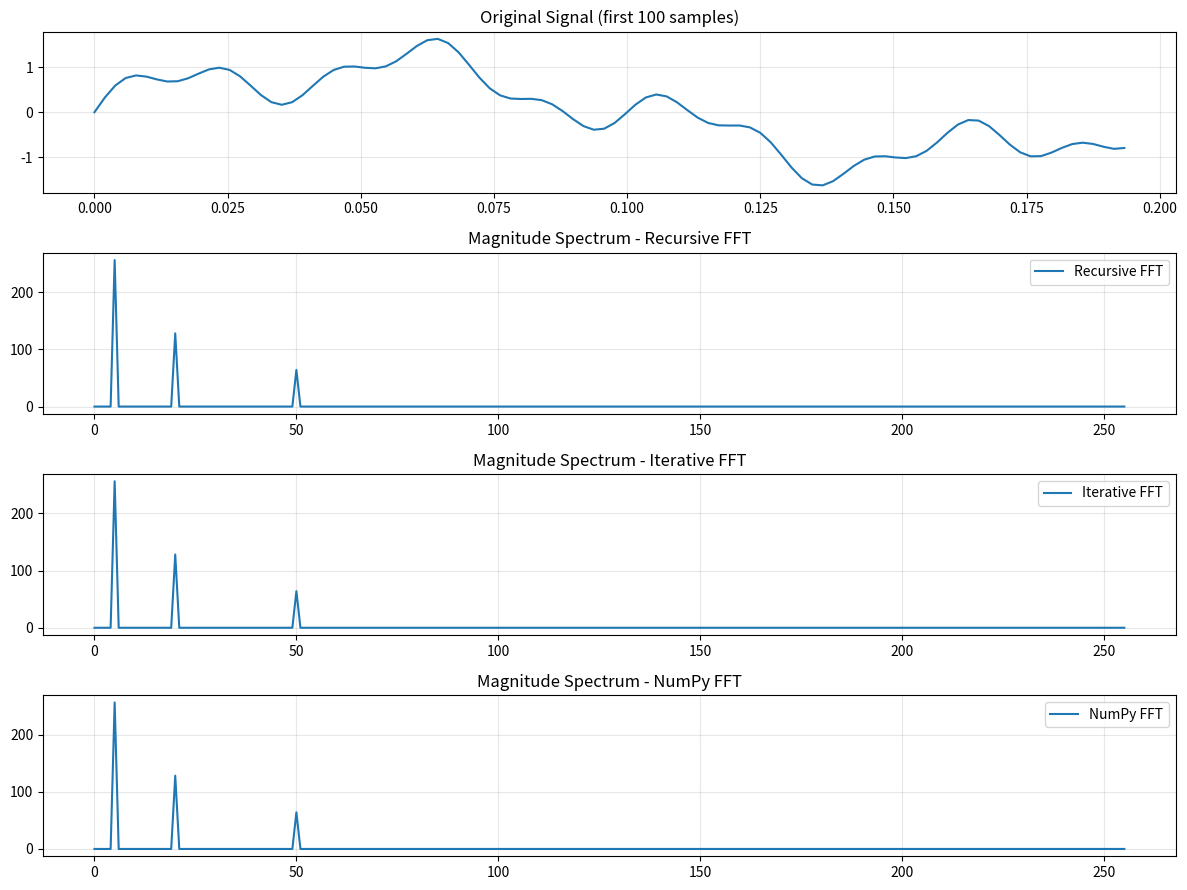
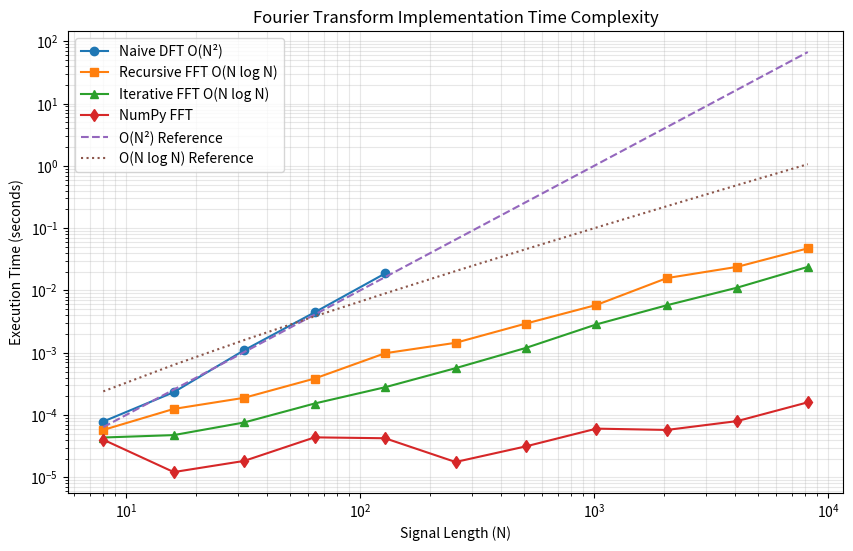
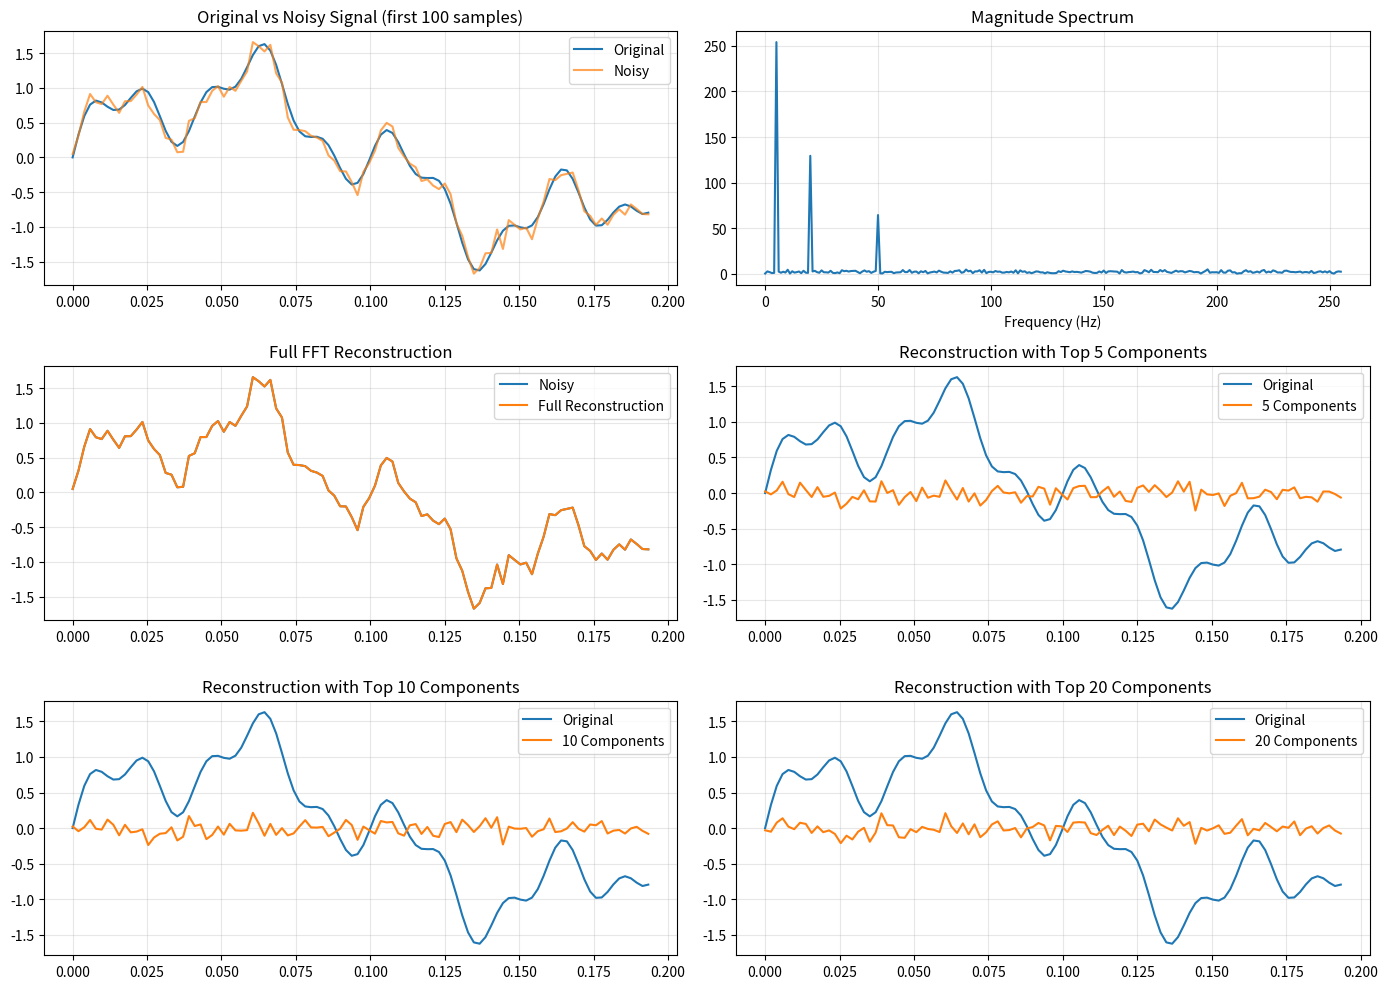

These charts were generated, in order, by the following Python code:
#!/usr/bin/python3
#########################
# Fast Fourier Transform (FFT) Implementation
# PHYS 4840 - Math and Computational Methods II
# Week 11 - Fourier Analysis: Theory & Discrete FT
#########################

import numpy as np
import matplotlib.pyplot as plt
import time

def fft_recursive(x):
    """
    Compute the FFT of input signal x using the Cooley-Tukey algorithm.
    This recursive implementation works for signal lengths that are powers of 2.
    
    Parameters:
        x (array): Input signal array (complex or real)
        
    Returns:
        array: FFT of x (complex array)
    """
    N = len(x)
    
    # Base case: DFT of a single point is the point itself
    if N == 1:
        return x
    
    # Check if N is a power of 2
    if N & (N-1) != 0:
        raise ValueError("Signal length must be a power of 2")
    
    # Split even and odd indices
    even = fft_recursive(x[0::2])
    odd = fft_recursive(x[1::2])
    
    # Combine the results
    factor = np.exp(-2j * np.pi * np.arange(N) / N)
    X = np.zeros(N, dtype=complex)
    
    # Use the butterfly pattern
    half_N = N // 2
    X[:half_N] = even + factor[:half_N] * odd
    X[half_N:] = even + factor[half_N:] * odd
    
    return X

def ifft_recursive(X):
    """
    Compute the Inverse FFT of input spectrum X using the Cooley-Tukey algorithm.
    This recursive implementation works for signal lengths that are powers of 2.
    
    Parameters:
        X (array): Input spectrum array (complex)
        
    Returns:
        array: IFFT of X (complex array)
    """
    N = len(X)
    
    # Compute the FFT of the conjugate of X, then conjugate the result and scale
    x = np.conj(fft_recursive(np.conj(X))) / N
    
    return x

def fft_iterative(x):
    """
    Compute the FFT of input signal x using an iterative implementation
    of the Cooley-Tukey algorithm.
    This implementation works for signal lengths that are powers of 2.
    
    Parameters:
        x (array): Input signal array (complex or real)
        
    Returns:
        array: FFT of x (complex array)
    """
    x = np.asarray(x, dtype=complex)
    N = len(x)
    
    # Check if N is a power of 2
    if N & (N-1) != 0:
        raise ValueError("Signal length must be a power of 2")
    
    # Number of stages (log2(N))
    num_stages = int(np.log2(N))
    
    # Bit-reversed copy of the input
    X = x[bit_reversal_permutation(N)]
    
    # Butterfly computation
    for stage in range(1, num_stages + 1):
        butterfly_size = 2 ** stage  # Size of each butterfly
        half_size = butterfly_size // 2  # Half size for twiddle factors
        
        # Twiddle factors
        twiddle = np.exp(-2j * np.pi * np.arange(half_size) / butterfly_size)
        
        # Process each group
        for group in range(0, N, butterfly_size):
            for k in range(half_size):
                idx1 = group + k
                idx2 = group + k + half_size
                
                # Butterfly operation
                temp = X[idx2] * twiddle[k]
                X[idx2] = X[idx1] - temp
                X[idx1] = X[idx1] + temp
    
    return X

def bit_reversal_permutation(N):
    """
    Generate bit-reversal permutation indices for FFT.
    
    Parameters:
        N (int): Length of the signal (must be a power of 2)
        
    Returns:
        array: Bit-reversed indices
    """
    num_bits = int(np.log2(N))
    indices = np.arange(N)
    
    # Manually perform bit reversal for each index
    reversed_indices = np.zeros(N, dtype=int)
    for i in range(N):
        # Convert i to binary, reverse it, and convert back to decimal
        binary = format(i, f'0{num_bits}b')
        reversed_binary = binary[::-1]  # Reverse the binary representation
        reversed_indices[i] = int(reversed_binary, 2)
    
    return reversed_indices

def compare_fft_implementations(signal_length=1024):
    """
    Compare different FFT implementations and measure execution time.
    
    Parameters:
        signal_length (int): Length of the signal to test (must be a power of 2)
    """
    # Ensure signal_length is a power of 2
    if signal_length & (signal_length - 1) != 0:
        signal_length = 2 ** int(np.log2(signal_length))
        print(f"Adjusting signal length to nearest power of 2: {signal_length}")
    
    # Create a test signal (sum of sines)
    t = np.linspace(0, 1, signal_length, endpoint=False)
    x = np.sin(2 * np.pi * 5 * t) + 0.5 * np.sin(2 * np.pi * 20 * t) + 0.25 * np.sin(2 * np.pi * 50 * t)
    
    # Time our recursive FFT implementation
    start_time = time.time()
    X_recursive = fft_recursive(x)
    recursive_time = time.time() - start_time
    
    # Time our iterative FFT implementation
    start_time = time.time()
    X_iterative = fft_iterative(x)
    iterative_time = time.time() - start_time
    
    # Time NumPy's FFT implementation
    start_time = time.time()
    X_numpy = np.fft.fft(x)
    numpy_time = time.time() - start_time
    
    # Print timing results
    print(f"Signal length: {signal_length}")
    print(f"Recursive FFT time: {recursive_time:.6f} seconds")
    print(f"Iterative FFT time: {iterative_time:.6f} seconds")
    print(f"NumPy FFT time: {numpy_time:.6f} seconds")
    print(f"Recursive vs NumPy speedup: {numpy_time/recursive_time:.2f}x")
    print(f"Iterative vs NumPy speedup: {numpy_time/iterative_time:.2f}x")
    
    # Verify the results are nearly identical
    print(f"Max absolute difference (Recursive vs NumPy): {np.max(np.abs(X_recursive - X_numpy)):.6e}")
    print(f"Max absolute difference (Iterative vs NumPy): {np.max(np.abs(X_iterative - X_numpy)):.6e}")
    
    # Plot the magnitude spectra
    plt.figure(figsize=(12, 9))
    freq = np.fft.fftfreq(signal_length, d=t[1]-t[0])
    pos_freq_idx = np.where(freq >= 0)
    
    plt.subplot(4, 1, 1)
    plt.plot(t[:100], x[:100])  # Plot just a portion for clarity
    plt.grid(True, alpha=0.3)
    plt.title('Original Signal (first 100 samples)')
    
    plt.subplot(4, 1, 2)
    plt.plot(freq[pos_freq_idx], np.abs(X_recursive[pos_freq_idx]), label='Recursive FFT')
    plt.grid(True, alpha=0.3)
    plt.legend()
    plt.title('Magnitude Spectrum - Recursive FFT')
    
    plt.subplot(4, 1, 3)
    plt.plot(freq[pos_freq_idx], np.abs(X_iterative[pos_freq_idx]), label='Iterative FFT')
    plt.grid(True, alpha=0.3)
    plt.legend()
    plt.title('Magnitude Spectrum - Iterative FFT')
    
    plt.subplot(4, 1, 4)
    plt.plot(freq[pos_freq_idx], np.abs(X_numpy[pos_freq_idx]), label='NumPy FFT')
    plt.grid(True, alpha=0.3)
    plt.legend()
    plt.title('Magnitude Spectrum - NumPy FFT')
    
    plt.tight_layout()
    plt.savefig('fft_comparison.png')
    plt.show()

def visualize_fft_complexity():
    """
    Visualize the time complexity of different Fourier transform implementations.
    """
    # Use powers of 2 for signal lengths
    signal_lengths = [2**i for i in range(3, 14)]  # 8 to 8192
    
    # Arrays to store timing results
    naive_times = []
    recursive_times = []
    iterative_times = []
    numpy_times = []
    
    # Define a separate naive DFT for this test
    def naive_dft(x):
        N = len(x)
        X = np.zeros(N, dtype=complex)
        for k in range(N):
            for n in range(N):
                X[k] += x[n] * np.exp(-2j * np.pi * k * n / N)
        return X
    
    for N in signal_lengths:
        # Create a test signal
        t = np.linspace(0, 1, N, endpoint=False)
        x = np.sin(2 * np.pi * 5 * t) + 0.5 * np.sin(2 * np.pi * 20 * t)
        
        # Naive DFT (only for smaller sizes due to O(N²) complexity)
        if N <= 128:
            start_time = time.time()
            naive_dft(x)
            naive_times.append(time.time() - start_time)
        else:
            naive_times.append(np.nan)  # Too slow for larger signals
        
        # Recursive FFT
        start_time = time.time()
        fft_recursive(x)
        recursive_times.append(time.time() - start_time)
        
        # Iterative FFT
        start_time = time.time()
        fft_iterative(x)
        iterative_times.append(time.time() - start_time)
        
        # NumPy FFT
        start_time = time.time()
        np.fft.fft(x)
        numpy_times.append(time.time() - start_time)
    
    # Plot the timing results on a log-log scale
    plt.figure(figsize=(10, 6))
    
    # Theoretical complexity curves for reference
    n_squared = np.array(signal_lengths)**2 / 1e6  # Scaled for visibility
    n_logn = np.array(signal_lengths) * np.log2(np.array(signal_lengths)) / 1e5
    
    plt.loglog(signal_lengths, naive_times, 'o-', label='Naive DFT O(N²)')
    plt.loglog(signal_lengths, recursive_times, 's-', label='Recursive FFT O(N log N)')
    plt.loglog(signal_lengths, iterative_times, '^-', label='Iterative FFT O(N log N)')
    plt.loglog(signal_lengths, numpy_times, 'd-', label='NumPy FFT')
    plt.loglog(signal_lengths, n_squared, '--', label='O(N²) Reference')
    plt.loglog(signal_lengths, n_logn, ':', label='O(N log N) Reference')
    
    plt.grid(True, alpha=0.3, which='both')
    plt.legend()
    plt.xlabel('Signal Length (N)')
    plt.ylabel('Execution Time (seconds)')
    plt.title('Fourier Transform Implementation Time Complexity')
    
    plt.savefig('fft_time_complexity.png')
    plt.show()

def reconstruct_signal_from_fft():
    """
    Demonstrate signal reconstruction from FFT and IFFT.
    Also show partial reconstruction with different numbers of frequency components.
    """
    # Create a test signal
    N = 512
    t = np.linspace(0, 1, N, endpoint=False)
    
    # Sum of sines with different frequencies
    x = np.sin(2 * np.pi * 5 * t) + 0.5 * np.sin(2 * np.pi * 20 * t) + 0.25 * np.sin(2 * np.pi * 50 * t)
    
    # Add some noise
    np.random.seed(42)
    x_noisy = x + 0.1 * np.random.randn(N)
    
    # Compute FFT of the noisy signal
    X = np.fft.fft(x_noisy)
    
    # Generate frequency axis
    freq = np.fft.fftfreq(N, d=t[1]-t[0])
    
    # Create filtered versions with different numbers of frequency components
    X_filtered_5 = X.copy()
    X_filtered_10 = X.copy()
    X_filtered_20 = X.copy()
    
    # Keep only the top 5, 10, 20 frequency components (and their conjugates)
    mag_spectrum = np.abs(X)
    sorted_indices = np.argsort(mag_spectrum)[::-1]  # Sort in descending order
    
    # Set all other components to zero
    mask_5 = np.ones(N, dtype=bool)
    mask_5[sorted_indices[10:]] = False  # Keep top 5 components (and their conjugates)
    X_filtered_5[mask_5] = 0
    
    mask_10 = np.ones(N, dtype=bool)
    mask_10[sorted_indices[20:]] = False  # Keep top 10 components (and their conjugates)
    X_filtered_10[mask_10] = 0
    
    mask_20 = np.ones(N, dtype=bool)
    mask_20[sorted_indices[40:]] = False  # Keep top 20 components (and their conjugates)
    X_filtered_20[mask_20] = 0
    
    # Reconstruct signals using IFFT
    x_reconstructed = np.fft.ifft(X)
    x_filtered_5 = np.fft.ifft(X_filtered_5)
    x_filtered_10 = np.fft.ifft(X_filtered_10)
    x_filtered_20 = np.fft.ifft(X_filtered_20)
    
    # Plot the results
    plt.figure(figsize=(14, 10))
    
    # Original and noisy signals
    plt.subplot(3, 2, 1)
    plt.plot(t[:100], x[:100], label='Original')
    plt.plot(t[:100], x_noisy[:100], alpha=0.7, label='Noisy')
    plt.grid(True, alpha=0.3)
    plt.legend()
    plt.title('Original vs Noisy Signal (first 100 samples)')
    
    # Magnitude spectrum
    plt.subplot(3, 2, 2)
    plt.plot(freq[freq >= 0], np.abs(X)[freq >= 0])
    plt.grid(True, alpha=0.3)
    plt.title('Magnitude Spectrum')
    plt.xlabel('Frequency (Hz)')
    
    # Reconstruction with all components
    plt.subplot(3, 2, 3)
    plt.plot(t[:100], x_noisy[:100], label='Noisy')
    plt.plot(t[:100], np.real(x_reconstructed[:100]), label='Full Reconstruction')
    plt.grid(True, alpha=0.3)
    plt.legend()
    plt.title('Full FFT Reconstruction')
    
    # Reconstruction with top 5 components
    plt.subplot(3, 2, 4)
    plt.plot(t[:100], x[:100], label='Original')
    plt.plot(t[:100], np.real(x_filtered_5[:100]), label='5 Components')
    plt.grid(True, alpha=0.3)
    plt.legend()
    plt.title('Reconstruction with Top 5 Components')
    
    # Reconstruction with top 10 components
    plt.subplot(3, 2, 5)
    plt.plot(t[:100], x[:100], label='Original')
    plt.plot(t[:100], np.real(x_filtered_10[:100]), label='10 Components')
    plt.grid(True, alpha=0.3)
    plt.legend()
    plt.title('Reconstruction with Top 10 Components')
    
    # Reconstruction with top 20 components
    plt.subplot(3, 2, 6)
    plt.plot(t[:100], x[:100], label='Original')
    plt.plot(t[:100], np.real(x_filtered_20[:100]), label='20 Components')
    plt.grid(True, alpha=0.3)
    plt.legend()
    plt.title('Reconstruction with Top 20 Components')
    
    plt.tight_layout()
    plt.savefig('signal_reconstruction.png')
    plt.show()
    
    # Calculate and print reconstruction errors
    error_full = np.mean(np.abs(x - np.real(x_reconstructed))**2)
    error_5 = np.mean(np.abs(x - np.real(x_filtered_5))**2)
    error_10 = np.mean(np.abs(x - np.real(x_filtered_10))**2)
    error_20 = np.mean(np.abs(x - np.real(x_filtered_20))**2)
    
    print("Reconstruction Mean Squared Errors:")
    print(f"Full reconstruction: {error_full:.6e}")
    print(f"Top 5 components: {error_5:.6e}")
    print(f"Top 10 components: {error_10:.6e}")
    print(f"Top 20 components: {error_20:.6e}")

# Example usage
if __name__ == "__main__":
    print("Demonstrating Fast Fourier Transform (FFT) Implementation")
    
    # Compare FFT implementations
    print("\nComparing FFT implementations:")
    compare_fft_implementations(signal_length=512)
    
    # Visualize time complexity
    print("\nVisualizing FFT time complexity:")
    visualize_fft_complexity()
    
    # Demonstrate signal reconstruction
    print("\nDemonstrating signal reconstruction from FFT:")
    reconstruct_signal_from_fft()
